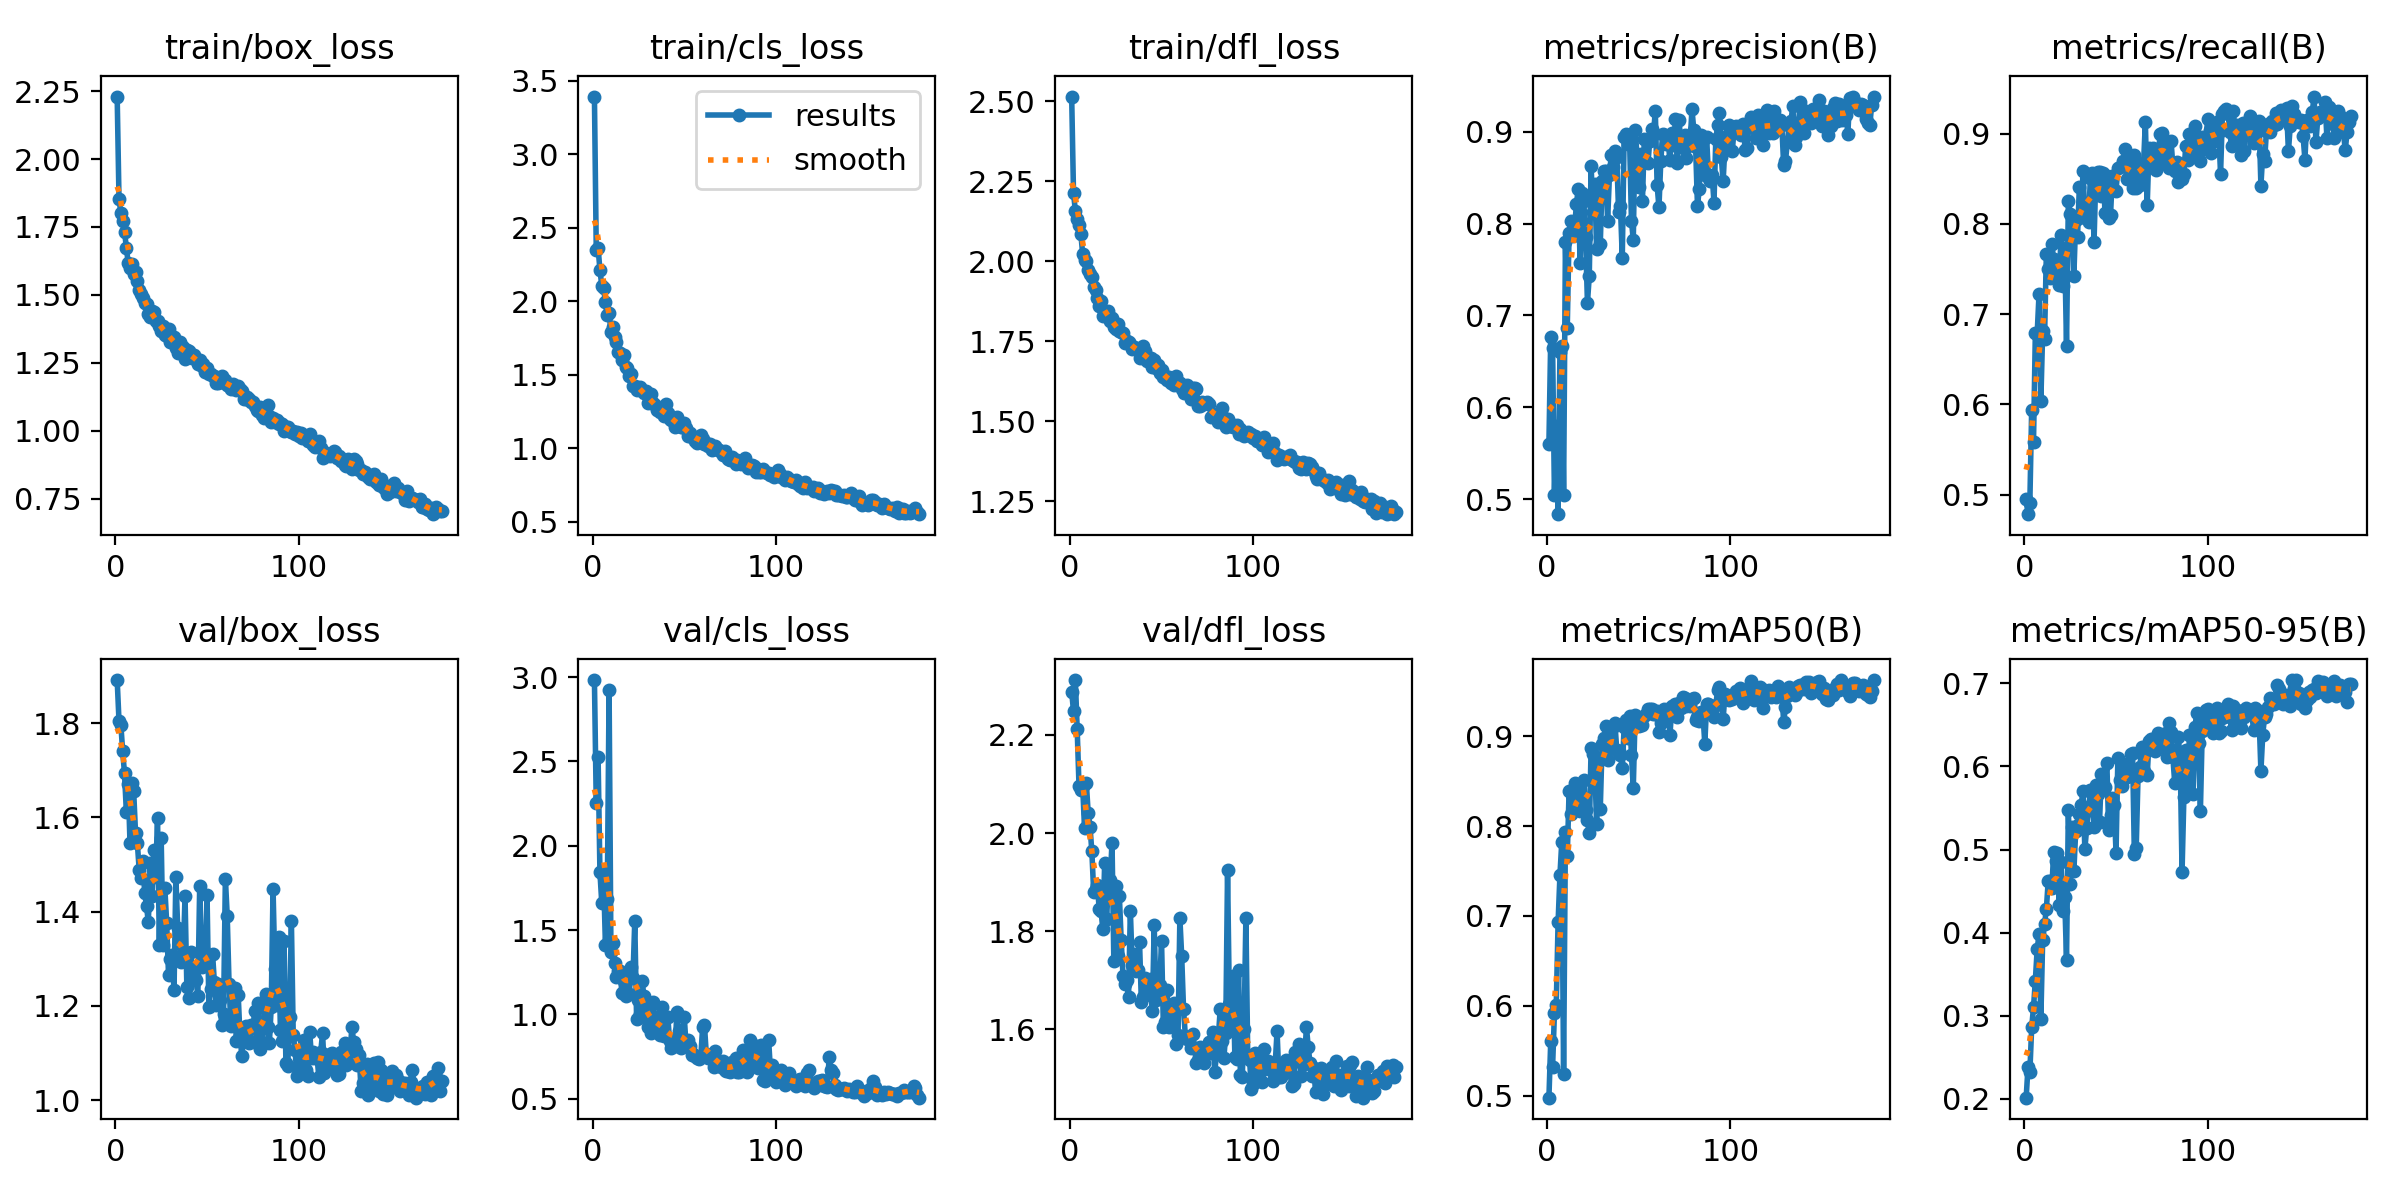

The file beside this chart, header and first rows:
epoch, train/box_loss, train/cls_loss, train/dfl_loss, metrics/precision(B), metrics/recall(B), metrics/mAP50(B), metrics/mAP50-95(B), val/box_loss, val/cls_loss, val/dfl_loss, lr/pg0, lr/pg1, lr/pg2
1, 2.23, 3.392, 2.514, 0.5605, 0.4952, 0.4977, 0.2013, 1.892, 2.983, 2.288, 0.0004756, 0.0004756, 0.0004756
2, 1.851, 2.35, 2.212, 0.6769, 0.4784, 0.5612, 0.2383, 1.804, 2.253, 2.248, 0.0009519, 0.0009519, 0.0009519
3, 1.803, 2.362, 2.158, 0.665, 0.4905, 0.5323, 0.2316, 1.797, 2.525, 2.312, 0.001428, 0.001428, 0.001428
4, 1.772, 2.214, 2.13, 0.5046, 0.5942, 0.5917, 0.2859, 1.74, 1.845, 2.212, 0.001429, 0.001429, 0.001429
5, 1.733, 2.106, 2.114, 0.5793, 0.5587, 0.601, 0.31, 1.694, 1.661, 2.096, 0.001428, 0.001428, 0.001428
6, 1.673, 2.087, 2.085, 0.4836, 0.6787, 0.6927, 0.3423, 1.613, 1.815, 2.088, 0.001428, 0.001428, 0.001428
7, 1.617, 1.995, 2.021, 0.66, 0.6783, 0.7451, 0.3799, 1.671, 1.41, 2.095, 0.001428, 0.001428, 0.001428
8, 1.599, 1.904, 2.003, 0.6667, 0.7219, 0.7824, 0.3978, 1.545, 1.686, 2.011, 0.001427, 0.001427, 0.001427
9, 1.612, 1.919, 2, 0.5047, 0.6033, 0.5243, 0.2955, 1.674, 2.922, 2.102, 0.001427, 0.001427, 0.001427
10, 1.575, 1.793, 1.971, 0.7797, 0.681, 0.7931, 0.3916, 1.655, 1.369, 2.041, 0.001426, 0.001426, 0.001426
11, 1.584, 1.824, 1.958, 0.6868, 0.6719, 0.7665, 0.41, 1.568, 1.42, 2.013, 0.001425, 0.001425, 0.001425
12, 1.55, 1.759, 1.951, 0.7903, 0.7669, 0.8389, 0.4281, 1.546, 1.307, 1.963, 0.001424, 0.001424, 0.001424
13, 1.519, 1.719, 1.92, 0.8025, 0.7495, 0.8132, 0.4615, 1.489, 1.222, 1.88, 0.001423, 0.001423, 0.001423
14, 1.504, 1.654, 1.908, 0.7867, 0.7401, 0.8275, 0.4627, 1.471, 1.256, 1.886, 0.001422, 0.001422, 0.001422
15, 1.489, 1.651, 1.884, 0.7954, 0.7773, 0.8479, 0.4539, 1.507, 1.255, 1.895, 0.001421, 0.001421, 0.001421
16, 1.468, 1.603, 1.86, 0.8218, 0.7609, 0.8462, 0.4969, 1.44, 1.124, 1.846, 0.00142, 0.00142, 0.00142
17, 1.468, 1.635, 1.875, 0.8377, 0.7506, 0.8368, 0.4864, 1.412, 1.199, 1.842, 0.001419, 0.001419, 0.001419
18, 1.428, 1.551, 1.828, 0.7577, 0.7491, 0.8164, 0.4956, 1.377, 1.111, 1.804, 0.001418, 0.001418, 0.001418
19, 1.419, 1.543, 1.839, 0.8338, 0.7327, 0.8183, 0.4331, 1.504, 1.216, 1.94, 0.001417, 0.001417, 0.001417
20, 1.442, 1.492, 1.836, 0.8249, 0.7877, 0.8515, 0.4852, 1.432, 1.119, 1.825, 0.001415, 0.001415, 0.001415
21, 1.438, 1.501, 1.843, 0.7853, 0.7315, 0.8178, 0.426, 1.53, 1.278, 1.891, 0.001414, 0.001414, 0.001414
22, 1.404, 1.423, 1.814, 0.7139, 0.7733, 0.8062, 0.4426, 1.473, 1.213, 1.905, 0.001412, 0.001412, 0.001412
23, 1.402, 1.425, 1.821, 0.7426, 0.6643, 0.7923, 0.3675, 1.6, 1.553, 1.981, 0.00141, 0.00141, 0.00141
24, 1.387, 1.398, 1.793, 0.8632, 0.8254, 0.8869, 0.5474, 1.329, 0.9717, 1.739, 0.001409, 0.001409, 0.001409
25, 1.366, 1.403, 1.789, 0.8127, 0.8113, 0.8801, 0.4579, 1.556, 1.087, 1.892, 0.001407, 0.001407, 0.001407
26, 1.387, 1.416, 1.802, 0.8427, 0.8077, 0.8675, 0.5267, 1.33, 1.002, 1.75, 0.001405, 0.001405, 0.001405
27, 1.354, 1.397, 1.781, 0.7726, 0.742, 0.802, 0.4738, 1.45, 1.199, 1.872, 0.001403, 0.001403, 0.001403
28, 1.347, 1.379, 1.779, 0.8307, 0.8042, 0.8726, 0.5219, 1.376, 1.109, 1.782, 0.001401, 0.001401, 0.001401
29, 1.373, 1.386, 1.774, 0.7777, 0.7857, 0.8192, 0.5292, 1.266, 1.025, 1.708, 0.001399, 0.001399, 0.001399
30, 1.328, 1.305, 1.745, 0.8459, 0.8409, 0.8918, 0.5427, 1.3, 0.9273, 1.694, 0.001397, 0.001397, 0.001397
31, 1.336, 1.311, 1.749, 0.8571, 0.809, 0.8984, 0.554, 1.307, 0.9424, 1.701, 0.001394, 0.001394, 0.001394
32, 1.345, 1.371, 1.746, 0.8572, 0.8582, 0.9109, 0.57, 1.233, 0.8916, 1.665, 0.001392, 0.001392, 0.001392
33, 1.303, 1.307, 1.742, 0.8031, 0.8059, 0.8736, 0.5004, 1.474, 1.075, 1.842, 0.00139, 0.00139, 0.00139
34, 1.288, 1.294, 1.726, 0.8527, 0.814, 0.9021, 0.5261, 1.366, 0.927, 1.731, 0.001387, 0.001387, 0.001387
35, 1.326, 1.263, 1.732, 0.8748, 0.8019, 0.8871, 0.5474, 1.335, 0.9837, 1.753, 0.001385, 0.001385, 0.001385
36, 1.298, 1.271, 1.728, 0.8613, 0.8505, 0.9103, 0.5711, 1.292, 0.9056, 1.719, 0.001382, 0.001382, 0.001382
37, 1.309, 1.244, 1.724, 0.8789, 0.8562, 0.9143, 0.571, 1.302, 0.8778, 1.721, 0.001379, 0.001379, 0.001379
38, 1.264, 1.252, 1.696, 0.8725, 0.7797, 0.8843, 0.5274, 1.433, 1.044, 1.779, 0.001377, 0.001377, 0.001377
39, 1.296, 1.22, 1.711, 0.8124, 0.8548, 0.8831, 0.5781, 1.239, 0.8729, 1.656, 0.001374, 0.001374, 0.001374
40, 1.294, 1.303, 1.733, 0.8192, 0.8577, 0.8791, 0.5669, 1.218, 0.8719, 1.665, 0.001371, 0.001371, 0.001371
41, 1.274, 1.241, 1.719, 0.7629, 0.8574, 0.8641, 0.5335, 1.315, 0.9861, 1.705, 0.001368, 0.001368, 0.001368
42, 1.267, 1.201, 1.688, 0.8941, 0.8307, 0.9098, 0.5905, 1.28, 0.841, 1.698, 0.001365, 0.001365, 0.001365
43, 1.28, 1.189, 1.694, 0.8977, 0.8566, 0.9176, 0.5767, 1.264, 0.8028, 1.678, 0.001362, 0.001362, 0.001362
44, 1.264, 1.193, 1.698, 0.887, 0.8118, 0.8981, 0.5747, 1.256, 0.8394, 1.703, 0.001358, 0.001358, 0.001358
45, 1.244, 1.143, 1.669, 0.8901, 0.8532, 0.9229, 0.6037, 1.222, 0.812, 1.638, 0.001355, 0.001355, 0.001355
46, 1.259, 1.211, 1.691, 0.8032, 0.8067, 0.8794, 0.5235, 1.455, 1.012, 1.812, 0.001352, 0.001352, 0.001352
47, 1.238, 1.157, 1.667, 0.7822, 0.8099, 0.8424, 0.5422, 1.282, 0.8985, 1.66, 0.001349, 0.001349, 0.001349
48, 1.245, 1.143, 1.674, 0.9019, 0.8534, 0.9236, 0.5621, 1.32, 0.798, 1.678, 0.001345, 0.001345, 0.001345
49, 1.216, 1.141, 1.65, 0.8757, 0.8378, 0.9158, 0.5538, 1.299, 0.8423, 1.69, 0.001342, 0.001342, 0.001342
50, 1.232, 1.169, 1.659, 0.8398, 0.8369, 0.9119, 0.4959, 1.436, 0.9848, 1.781, 0.001338, 0.001338, 0.001338
51, 1.209, 1.137, 1.639, 0.8754, 0.8618, 0.9199, 0.61, 1.198, 0.8092, 1.605, 0.001334, 0.001334, 0.001334
52, 1.207, 1.085, 1.64, 0.8247, 0.863, 0.9126, 0.5839, 1.237, 0.846, 1.615, 0.001331, 0.001331, 0.001331
53, 1.203, 1.102, 1.627, 0.8923, 0.864, 0.9223, 0.5761, 1.311, 0.8148, 1.68, 0.001327, 0.001327, 0.001327
54, 1.202, 1.074, 1.637, 0.8674, 0.8699, 0.9243, 0.5918, 1.25, 0.7604, 1.604, 0.001323, 0.001323, 0.001323
55, 1.175, 1.077, 1.619, 0.8659, 0.8834, 0.93, 0.6032, 1.202, 0.7646, 1.621, 0.001319, 0.001319, 0.001319
56, 1.174, 1.052, 1.618, 0.8905, 0.8492, 0.9299, 0.587, 1.246, 0.7517, 1.623, 0.001315, 0.001315, 0.001315
57, 1.177, 1.034, 1.613, 0.903, 0.8665, 0.9302, 0.5963, 1.213, 0.7428, 1.655, 0.001311, 0.001311, 0.001311
58, 1.2, 1.064, 1.64, 0.8965, 0.8545, 0.9246, 0.6153, 1.16, 0.7357, 1.571, 0.001307, 0.001307, 0.001307
59, 1.179, 1.088, 1.622, 0.923, 0.8395, 0.9248, 0.6168, 1.183, 0.7464, 1.589, 0.001303, 0.001303, 0.001303
60, 1.188, 1.065, 1.618, 0.842, 0.876, 0.9278, 0.4942, 1.47, 0.9223, 1.827, 0.001298, 0.001298, 0.001298
... 118 more rows
